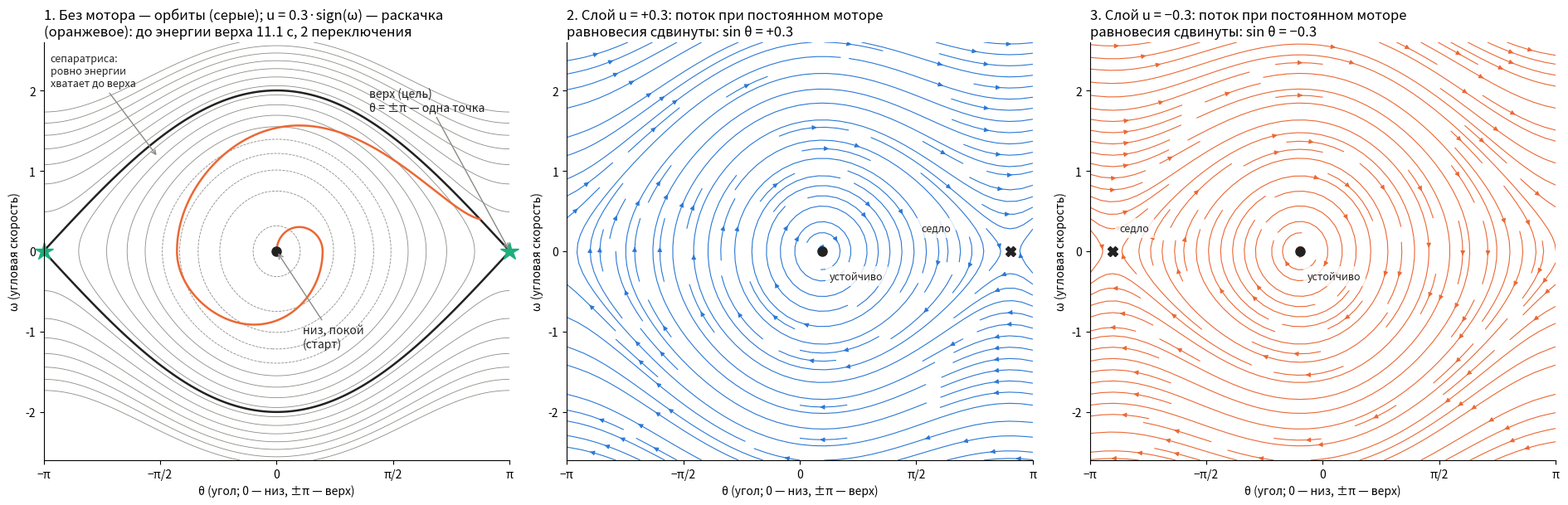

Write Python code to recreate this figure. (Note: this script raises an exception after producing the figure.)
"""Картинка для пользователя (hub-research-4): маятник θ̈ = −sin θ + u, |u| ≤ 0.3 — фазовый портрет, раскачка, два слоя."""
import numpy as np, matplotlib; matplotlib.use('Agg'); import matplotlib.pyplot as plt
B, O, INK, MUT = '#2a78d6', '#eb6834', '#222222', '#8a8a85'; U = 0.3
th = np.linspace(-np.pi, np.pi, 300); w = np.linspace(-2.6, 2.6, 260); TH, W = np.meshgrid(th, w)
f = lambda x, u: np.array([x[1], -np.sin(x[0]) + u])
def rk4(x, u, h):
    k1 = f(x, u); k2 = f(x + h / 2 * k1, u); k3 = f(x + h / 2 * k2, u); k4 = f(x + h * k3, u); return x + h / 6 * (k1 + 2 * k2 + 2 * k3 + k4)
fig, ax = plt.subplots(1, 3, figsize=(19, 6.2))
a = ax[0]; E = W ** 2 / 2 - np.cos(TH)
a.contour(TH, W, E, levels=np.linspace(-0.95, 2.5, 16), colors=MUT, linewidths=0.6)
a.contour(TH, W, E, levels=[1.0], colors=INK, linewidths=1.8)
x = np.array([0.0, 0.0]); P = [x]; t = 0; sw = 0; up = None; h = 0.005
while x[1] ** 2 / 2 - np.cos(x[0]) < 1.0 and t < 30:
    u = U if x[1] >= 0 else -U
    if up is not None and u != up: sw += 1
    up = u; x = rk4(x, u, h); t += h; P.append(x.copy())
P = np.array(P); Pw = P.copy(); Pw[:, 0] = (Pw[:, 0] + np.pi) % (2 * np.pi) - np.pi
br = np.where(np.abs(np.diff(Pw[:, 0])) > np.pi)[0] + 1
for seg in np.split(Pw, br): a.plot(seg[:, 0], seg[:, 1], color=O, lw=1.8)
a.plot(0, 0, 'o', color=INK, ms=8); a.plot([-np.pi, np.pi], [0, 0], '*', color='#1baf7a', ms=16, clip_on=False)
a.annotate('низ, покой\n(старт)', (0, 0), (0.35, -1.2), color=INK, arrowprops=dict(arrowstyle='->', color=MUT))
a.annotate('верх (цель)\nθ = ±π — одна точка', (np.pi, 0), (1.25, 1.75), color=INK, arrowprops=dict(arrowstyle='->', color=MUT))
a.annotate('сепаратриса:\nровно энергии\nхватает до верха', (-1.6, 1.17), (-3.05, 2.05), color=INK, fontsize=9, arrowprops=dict(arrowstyle='->', color=MUT))
a.set_title('1. Без мотора — орбиты (серые); u = 0.3·sign(ω) — раскачка\n(оранжевое): до энергии верха %.1f с, %d переключения' % (t, sw), loc='left')
for a, u, col, nm in ((ax[1], U, B, '+0.3'), (ax[2], -U, O, '−0.3')):
    DTH = W; DW = -np.sin(TH) + u
    a.streamplot(TH, W, DTH, DW, color=col, density=1.3, linewidth=0.8, arrowsize=0.8)
    s1 = np.arcsin(u); s2 = np.pi - s1 if u > 0 else -np.pi - s1
    a.plot(s1, 0, 'o', color=INK, ms=8); a.plot(s2, 0, 'X', color=INK, ms=9)
    a.text(s1 + 0.1, -0.35, 'устойчиво', fontsize=9, color=INK, bbox=dict(fc='white', ec='none', alpha=0.8))
    a.text(s2 - (1.2 if u > 0 else -0.1), 0.25, 'седло', fontsize=9, color=INK, bbox=dict(fc='white', ec='none', alpha=0.8))
    a.set_title('%d. Слой u = %s: поток при постоянном моторе\nравновесия сдвинуты: sin θ = %s' % (2 if u > 0 else 3, nm, nm), loc='left')
for a in ax:
    a.set_xlim(-np.pi, np.pi); a.set_ylim(-2.6, 2.6); a.set_xticks([-np.pi, -np.pi / 2, 0, np.pi / 2, np.pi]); a.set_xticklabels(['−π', '−π/2', '0', 'π/2', 'π'])
    a.set_xlabel('θ (угол; 0 — низ, ±π — верх)'); a.set_ylabel('ω (угловая скорость)')
    for sp in ('top', 'right'): a.spines[sp].set_visible(False)
plt.tight_layout(); plt.savefig('reports/research/figs/explain_pend.png', dpi=100); print(t, sw)
